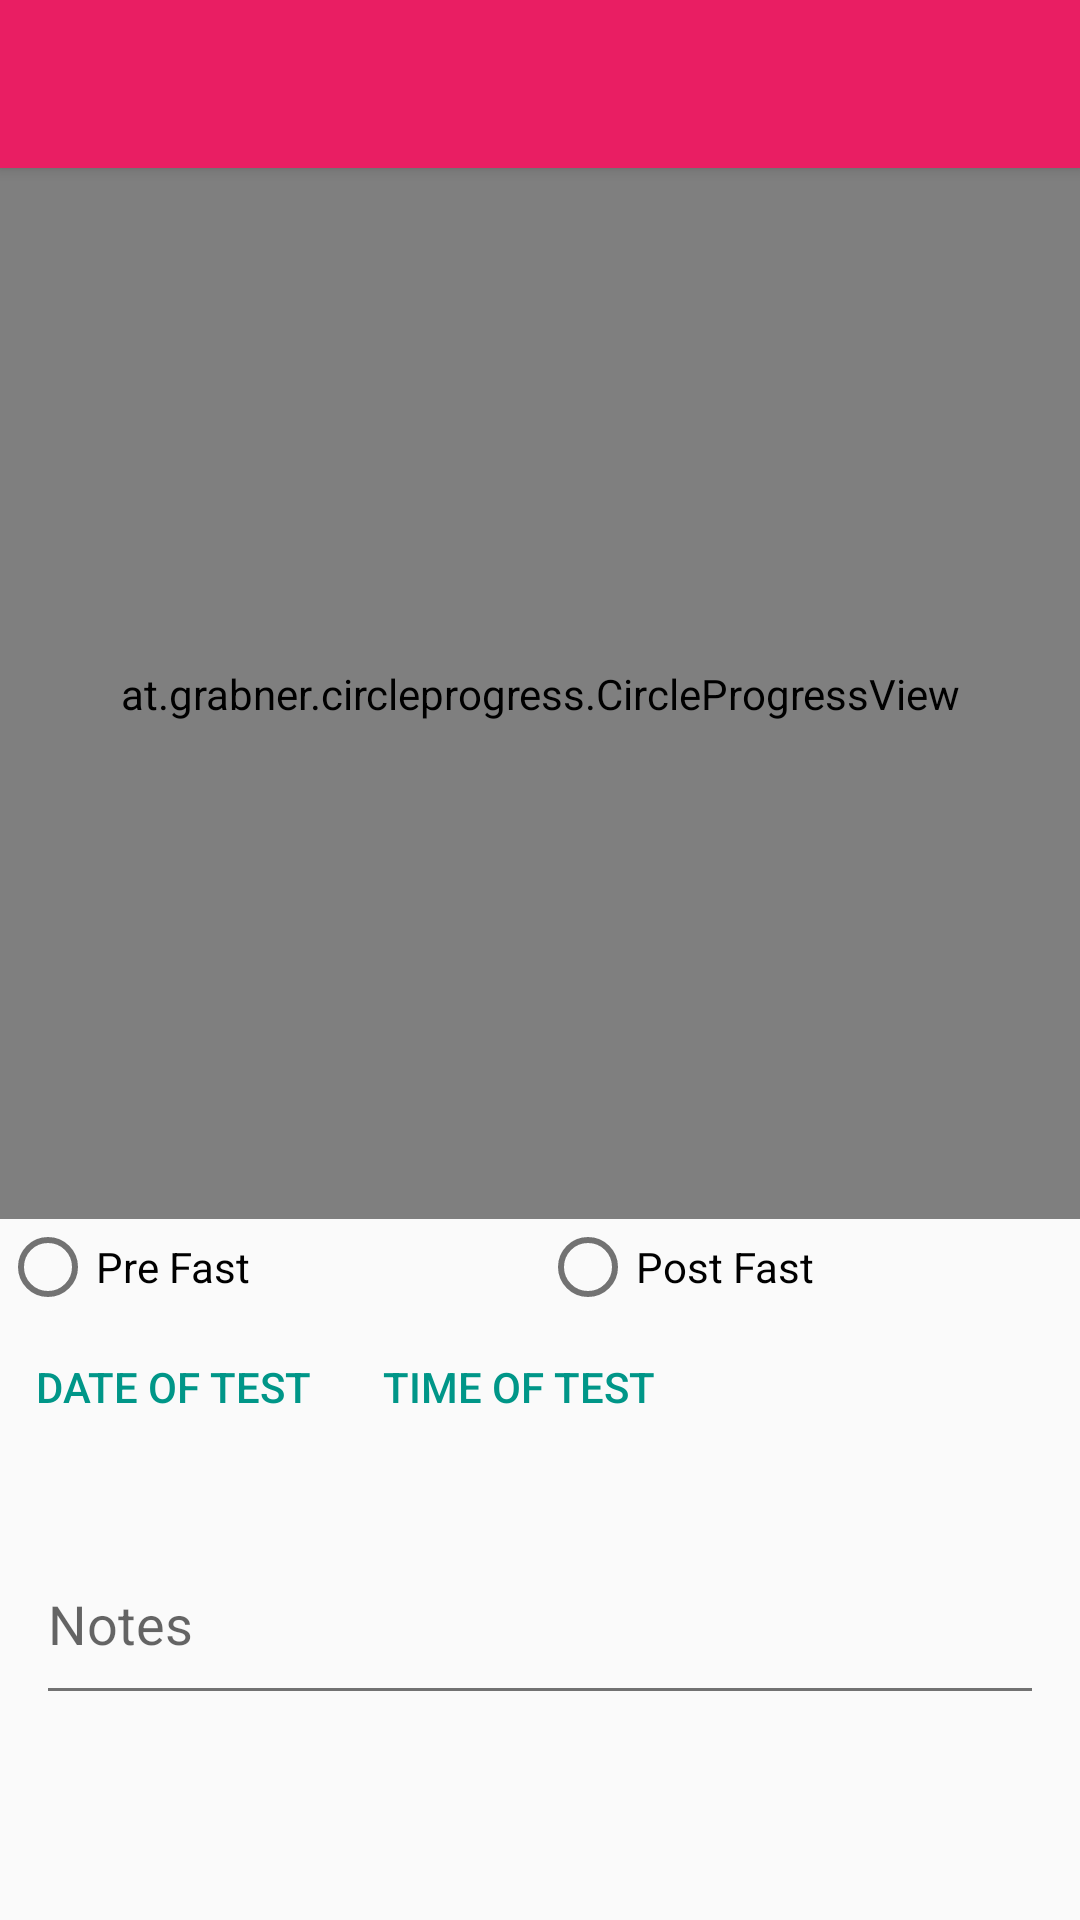

Reconstruct the res/layout file that produces this screen, plus the resources it refers to.
<!-- AndroidManifest.xml: application theme AppTheme -->
<!-- res/layout/activity_glucose_input.xml -->
<?xml version="1.0" encoding="utf-8"?>
<LinearLayout xmlns:android="http://schemas.android.com/apk/res/android"
    xmlns:CircleProgressView="http://schemas.android.com/apk/res-auto"
    xmlns:tools="http://schemas.android.com/tools"
    android:layout_width="match_parent"
    android:layout_height="match_parent"
    android:orientation="vertical"
    tools:context="com.bwc.genie.glucose.GlucoseInputActivity">


    <android.support.v7.widget.Toolbar xmlns:app="http://schemas.android.com/apk/res-auto"
        android:id="@+id/toolbar"
        android:layout_width="match_parent"
        android:layout_height="wrap_content"
        android:background="?attr/colorPrimary"
        android:elevation="3dp"
        android:minHeight="?attr/actionBarSize"
        app:popupTheme="@style/ThemeOverlay.AppCompat.Light"
        app:theme="@style/ThemeOverlay.AppCompat.Dark.ActionBar" />

    <LinearLayout
        android:layout_width="match_parent"
        android:layout_height="match_parent"
        android:layout_weight="5"
        android:gravity="center_horizontal"
        android:orientation="vertical">


        <at.grabner.circleprogress.CircleProgressView
            android:id="@+id/circleView"
            android:layout_width="match_parent"
            android:paddingTop="12dp"
            android:paddingBottom="12dp"
            android:paddingRight="8dp"
            android:paddingLeft="8dp"
            android:layout_height="0dp"
            android:layout_weight="3"
            CircleProgressView:cpv_autoTextSize="true"
            CircleProgressView:cpv_barColor="@android:color/white"
            CircleProgressView:cpv_barWidth="24dp"
            CircleProgressView:cpv_contourColor="?attr/colorAccent"
            CircleProgressView:cpv_contourSize="8dp"
            CircleProgressView:cpv_fillColor="?attr/colorAccent"
            CircleProgressView:cpv_maxValue="500"
            CircleProgressView:cpv_rimColor="@color/colorAccentWithOpacity"
            CircleProgressView:cpv_rimWidth="20dp"
            CircleProgressView:cpv_seekMode="true"
            CircleProgressView:cpv_showUnit="true"
            CircleProgressView:cpv_textColor="@android:color/white"
            CircleProgressView:cpv_textMode="Value"
            CircleProgressView:cpv_textScale="1"
            CircleProgressView:cpv_unit="mg/dL"
            CircleProgressView:cpv_unitColor="@android:color/white"
            CircleProgressView:cpv_unitPosition="bottom"
            CircleProgressView:cpv_unitScale="1"
            CircleProgressView:cpv_value="55" />

        <LinearLayout
            android:layout_width="match_parent"
            android:layout_height="0dp"
            android:orientation="vertical"
            android:layout_weight="2">



            <RadioGroup xmlns:android="http://schemas.android.com/apk/res/android"
                android:id="@+id/radiogroup_fast_id"
                android:layout_width="match_parent"
                android:layout_height="wrap_content"
                android:weightSum="2"
                android:orientation="horizontal">

                <android.support.v7.widget.AppCompatRadioButton
                    android:id="@+id/radio_btn_pre_fast"
                    android:layout_width="0dp"
                    android:layout_height="wrap_content"
                    android:layout_weight="1"
                    android:text="Pre Fast" />

                <android.support.v7.widget.AppCompatRadioButton
                    android:id="@+id/radio_btn_post_fast"
                    android:layout_width="0dp"
                    android:layout_height="wrap_content"
                    android:layout_weight="1"
                    android:text="Post Fast" />

            </RadioGroup>

            <LinearLayout
                android:layout_width="match_parent"
                android:layout_height="wrap_content"
                android:orientation="horizontal" >

                <android.support.v7.widget.AppCompatButton
                    android:id="@+id/button_date_of_test"
                    style="@style/Base.Widget.AppCompat.Button.Borderless"
                    android:textColor="?attr/colorAccent"
                    android:layout_width="wrap_content"
                    android:layout_height="wrap_content"
                    android:text="@string/date_of_test"/>

                <android.support.v7.widget.AppCompatButton
                    android:id="@+id/button_time_of_test"
                    style="@style/Base.Widget.AppCompat.Button.Borderless"
                    android:textColor="?attr/colorAccent"
                    android:layout_width="wrap_content"
                    android:layout_height="wrap_content"
                    android:text="@string/time_of_test"/>

            </LinearLayout>


            <android.support.design.widget.TextInputLayout
                android:id="@+id/input_layout_notes"
                android:layout_width="match_parent"
                android:padding="12dp"
                android:layout_height="wrap_content">

                <EditText
                    android:id="@+id/input_notes"
                    android:layout_width="match_parent"
                    android:inputType="textMultiLine"
                    android:minLines="2"
                    android:layout_height="wrap_content"
                    android:hint="@string/notes" />

            </android.support.design.widget.TextInputLayout>

        </LinearLayout>

    </LinearLayout>

</LinearLayout>
<!-- resources referenced by this layout -->
<resources>
  <color name="colorAccentWithOpacity">#50009688</color>
  <string name="date_of_test">Date of Test</string>
  <string name="notes">Notes</string>
  <string name="time_of_test">Time of Test</string>
  <style name="AppTheme" parent="Theme.AppCompat.Light.NoActionBar">
          
  
          <item name="windowNoTitle">true</item>
          <item name="windowActionBar">false</item>
  
  
          <item name="colorPrimary">@color/colorPrimary</item>
          <item name="colorPrimaryDark">@color/colorPrimaryDark</item>
          <item name="android:textColorSecondary">@color/secondary_text</item>
          <item name="colorAccent">@color/colorAccent</item>
          <item name="colorButtonNormal">@color/colorAccent</item>
          <item name="dialogTitle">@style/DialogTitleTextView</item>
          <item name="dialogContent">@style/DialogContentTextView</item>
          <item name="dialogButtonLeft">@style/DialogLeftButton</item>
          <item name="dialogButtonRight">@style/DialogRightButton</item>
  
  
      </style>
  <color name="colorPrimary">#E91E63</color>
  <color name="colorPrimaryDark">#C2185B</color>
  <color name="secondary_text">#727272</color>
  <color name="colorAccent">#009688</color>
  <style name="DialogTitleTextView" parent="TextAppearance.AppCompat">
      </style>
  <style name="DialogContentTextView" parent="TextAppearance.AppCompat.Body1">
      </style>
  <style name="DialogLeftButton" parent="Widget.AppCompat.Button.Borderless">
      </style>
  <style name="DialogRightButton" parent="Widget.AppCompat.Button.Borderless">
      </style>
</resources>
